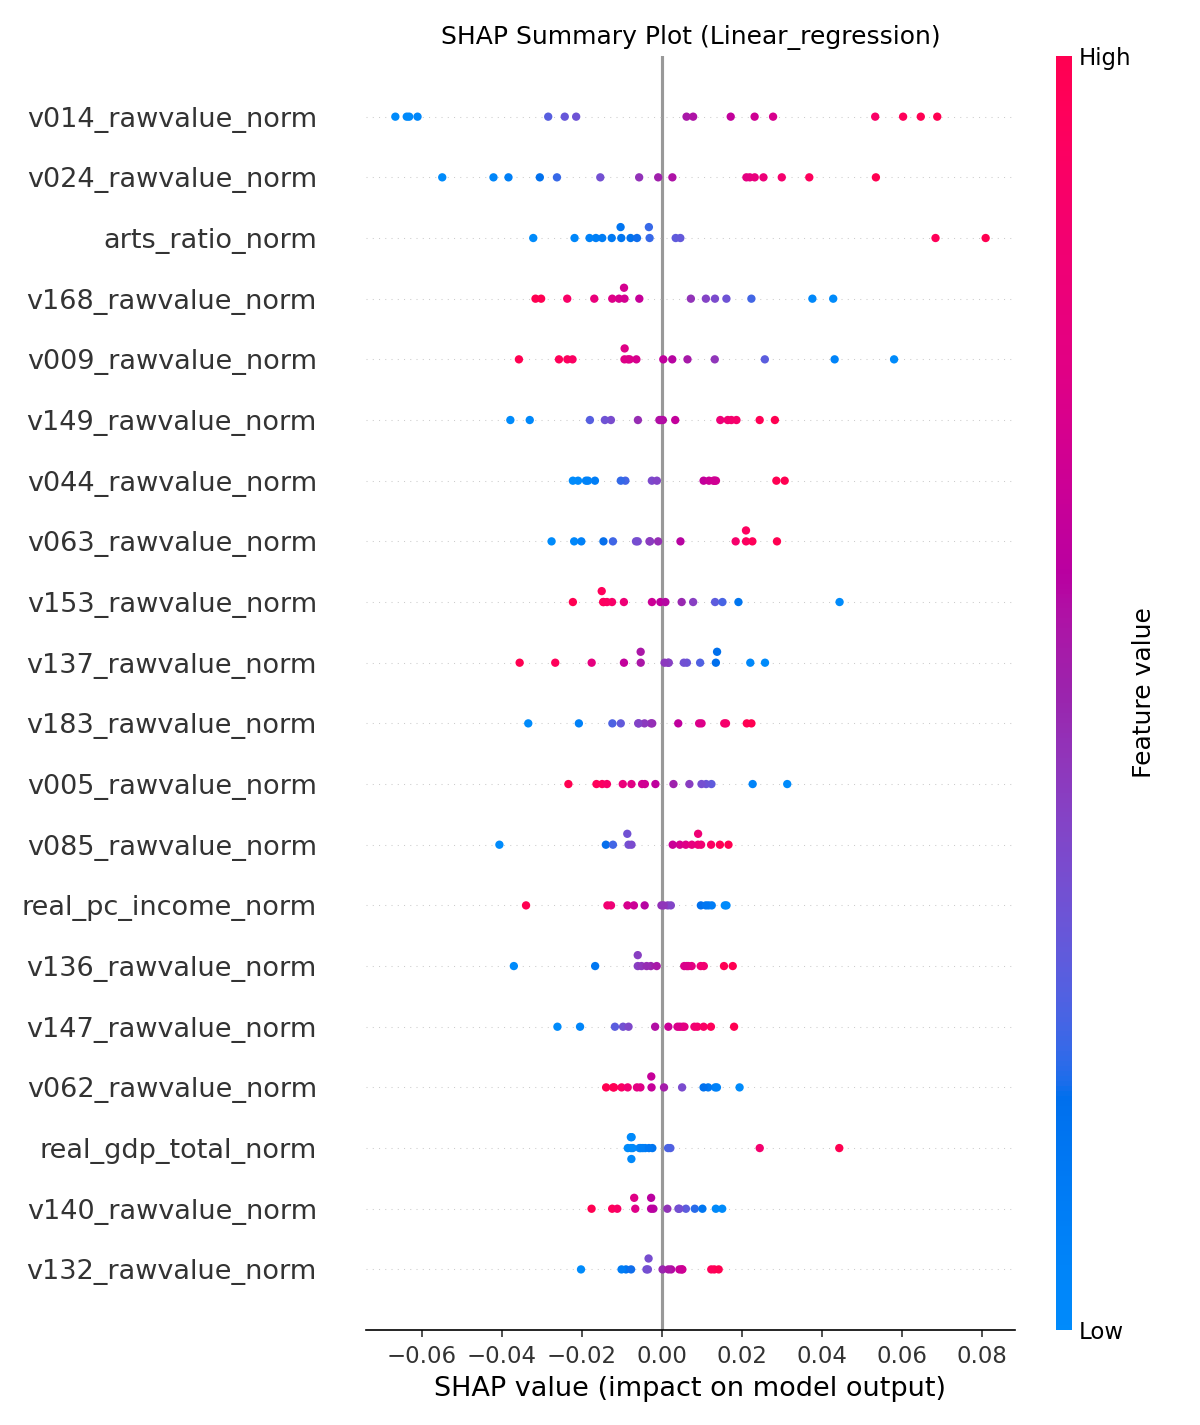

The file beside this chart, header and first rows:
feature, mean_abs_shap
v014_rawvalue_norm, 0.04109
v024_rawvalue_norm, 0.02677
arts_ratio_norm, 0.01964
v168_rawvalue_norm, 0.01876
v009_rawvalue_norm, 0.01864
v149_rawvalue_norm, 0.01537
v044_rawvalue_norm, 0.01509
v063_rawvalue_norm, 0.01453
v153_rawvalue_norm, 0.01316
v137_rawvalue_norm, 0.01249
v183_rawvalue_norm, 0.01228
v005_rawvalue_norm, 0.0121
v085_rawvalue_norm, 0.01144
real_pc_income_norm, 0.01006
v136_rawvalue_norm, 0.009865
v147_rawvalue_norm, 0.00977
v062_rawvalue_norm, 0.009221
real_gdp_total_norm, 0.009032
v140_rawvalue_norm, 0.007808
v132_rawvalue_norm, 0.007229
v154_rawvalue_norm, 0.006214
v011_rawvalue_norm, 0.006181
v088_rawvalue_norm, 0.005908
v143_rawvalue_norm, 0.005749
v169_rawvalue_norm, 0.005557
real_pce_total_norm, 0.005241
v069_rawvalue_norm, 0.004996
v138_rawvalue_norm, 0.004982
v172_rawvalue_norm, 0.004948
v067_rawvalue_norm, 0.004138
v045_rawvalue_norm, 0.004062
v060_rawvalue_norm, 0.003936
v171_rawvalue_norm, 0.00343
v070_rawvalue_norm, 0.003162
disposable_income_total_norm, 0.003105
v144_rawvalue_norm, 0.002844
v023_rawvalue_norm, 0.00245
v167_rawvalue_norm, 0.002342
v042_rawvalue_norm, 0.002036
v036_rawvalue_norm, 0.001843
v177_rawvalue_norm, 0.001823
rpp_index_norm, 0.001542
v061_rawvalue_norm, 0.001308
pc_pce_norm, 0.001204
v049_rawvalue_norm, 0.001066
employment_total_norm, 0.0009555
v141_rawvalue_norm, 0.0009337
v184_rawvalue_norm, 0.000707
v004_rawvalue_norm, 0.000698
v145_rawvalue_norm, 0.0006213
v151_rawvalue_norm, 0.0004723
v131_rawvalue_norm, 0.0003907
